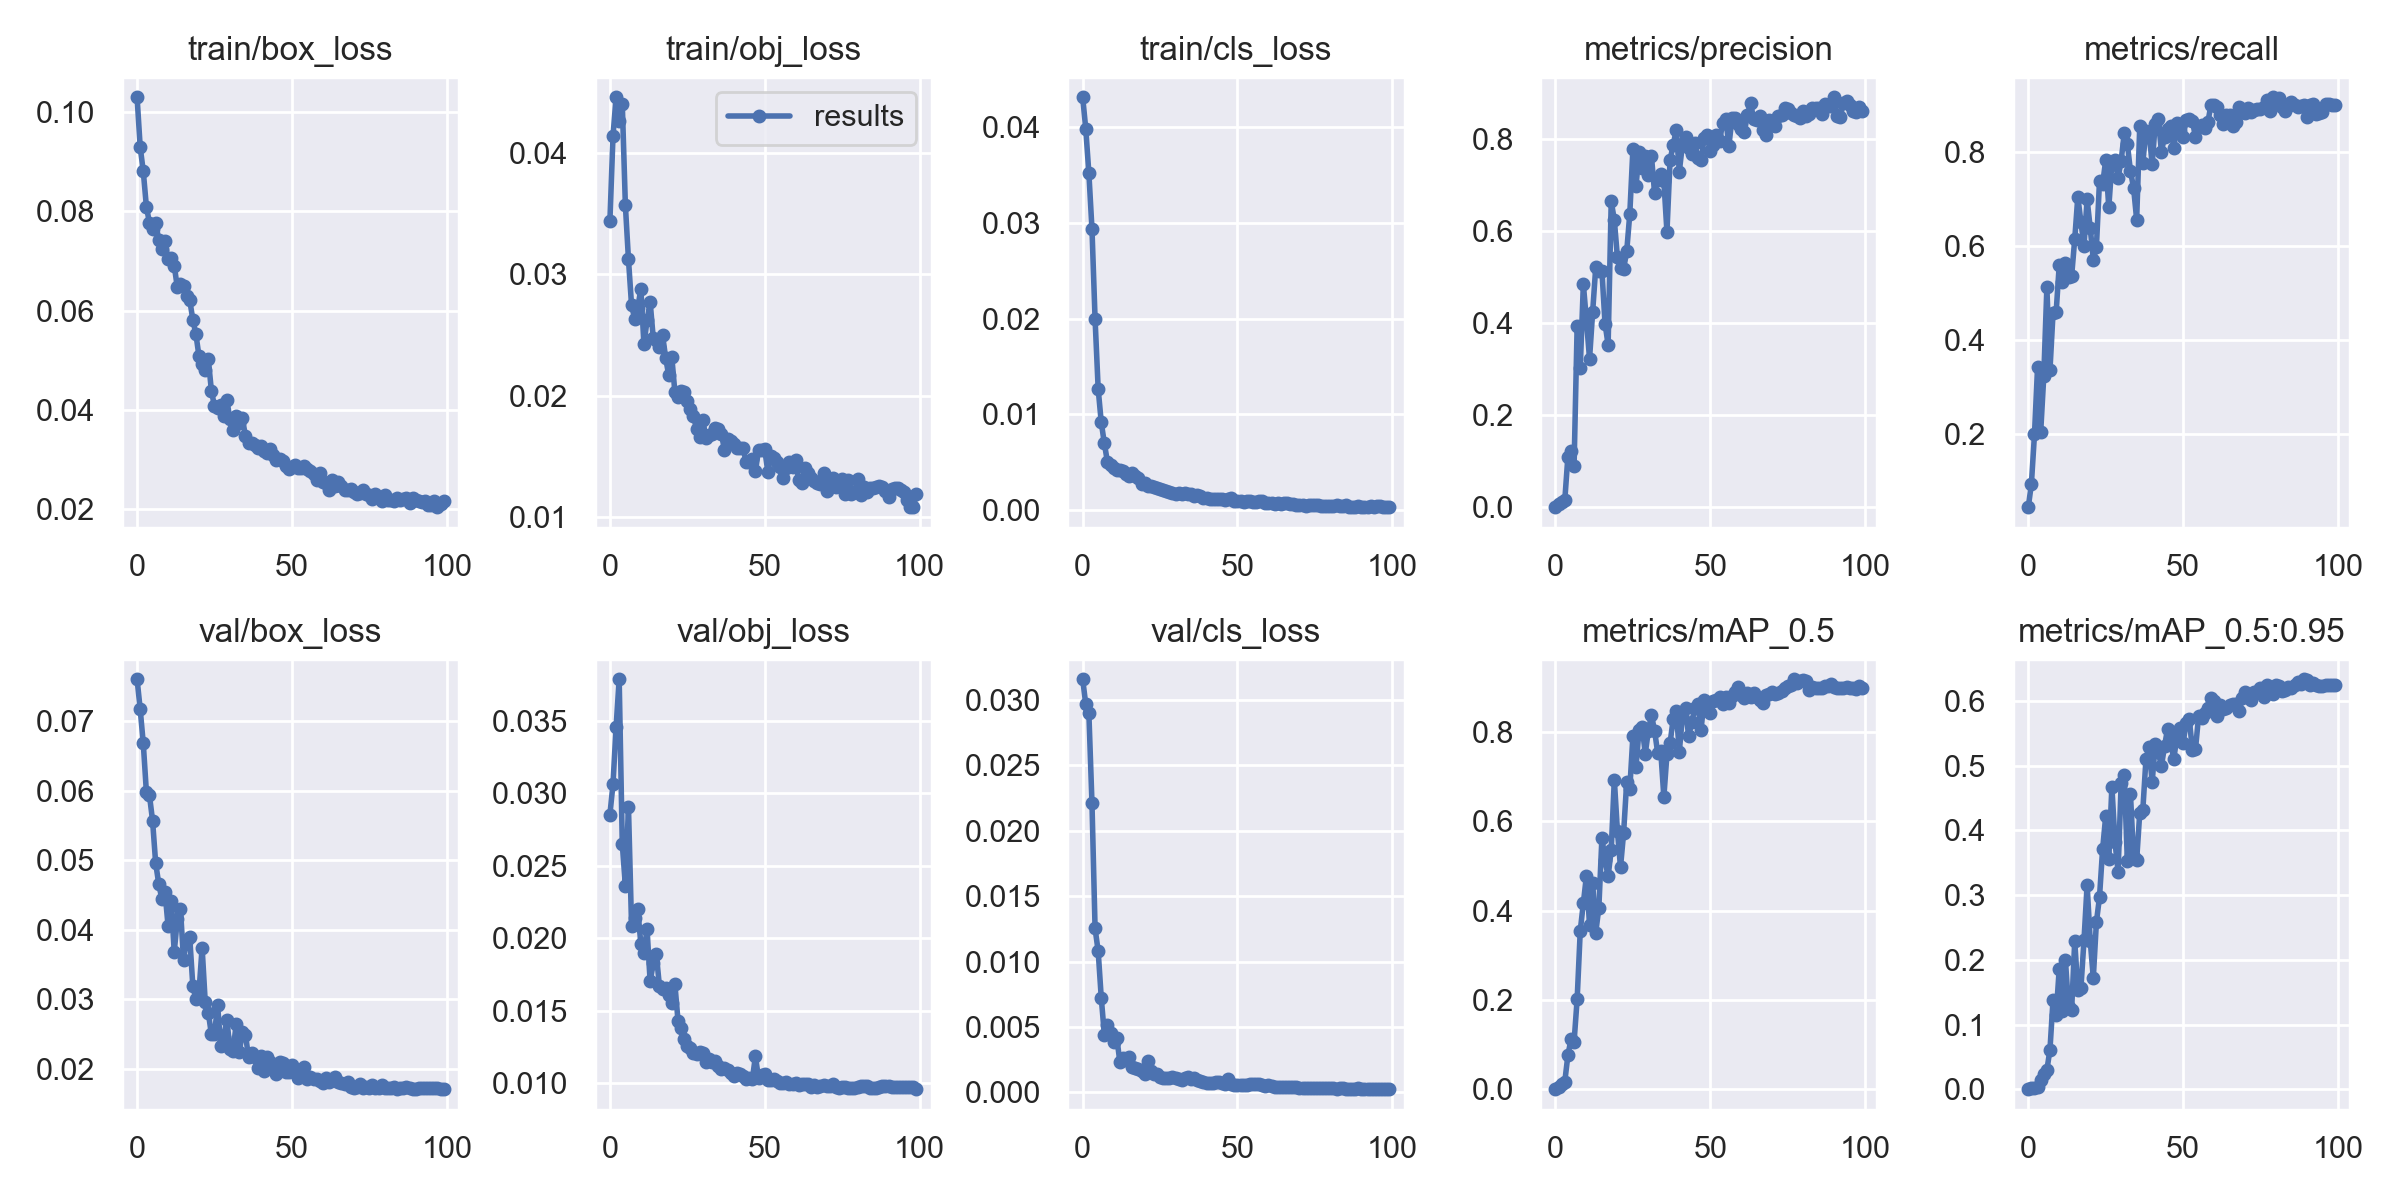

Values plotted in this chart, from the file beside it:
epoch, train/box_loss, train/obj_loss, train/cls_loss, metrics/precision, metrics/recall, metrics/mAP_0.5, metrics/mAP_0.5:0.95, val/box_loss, val/obj_loss, val/cls_loss, x/lr0, x/lr1, x/lr2
0, 0.103, 0.03433, 0.04314, 0.0007927, 0.04412, 0.000622, 0.0001575, 0.07602, 0.02854, 0.03159, 0.00058, 0.00058, 0.09478
1, 0.09298, 0.04134, 0.03982, 0.007504, 0.09334, 0.006274, 0.001372, 0.07174, 0.03064, 0.02967, 0.00117, 0.00117, 0.08947
2, 0.08806, 0.04455, 0.03519, 0.01124, 0.1991, 0.01182, 0.002451, 0.06679, 0.03456, 0.02898, 0.001758, 0.001758, 0.08416
3, 0.08098, 0.0426, 0.02937, 0.01556, 0.3429, 0.01701, 0.003731, 0.05985, 0.03788, 0.0221, 0.002345, 0.002345, 0.07884
4, 0.07766, 0.04402, 0.01997, 0.1098, 0.2034, 0.07596, 0.01356, 0.05933, 0.02652, 0.01253, 0.00293, 0.00293, 0.07353
5, 0.07652, 0.03568, 0.01267, 0.1233, 0.3226, 0.1119, 0.02342, 0.0557, 0.02364, 0.01079, 0.00351, 0.00351, 0.06821
6, 0.0777, 0.03121, 0.009161, 0.0904, 0.512, 0.1061, 0.02956, 0.04959, 0.02906, 0.007218, 0.004087, 0.004087, 0.06289
7, 0.07424, 0.02743, 0.006968, 0.3949, 0.3361, 0.2024, 0.0612, 0.04661, 0.02085, 0.004416, 0.004659, 0.004659, 0.05756
8, 0.07252, 0.02634, 0.005019, 0.3034, 0.4583, 0.3552, 0.1386, 0.04442, 0.02138, 0.00515, 0.005225, 0.005225, 0.05223
9, 0.07404, 0.02724, 0.004743, 0.4848, 0.4596, 0.4167, 0.1152, 0.0455, 0.02202, 0.004525, 0.005785, 0.005785, 0.04689
10, 0.07034, 0.02877, 0.00445, 0.4054, 0.5603, 0.4786, 0.1865, 0.04062, 0.01963, 0.003808, 0.006337, 0.006337, 0.04154
11, 0.07055, 0.02421, 0.00421, 0.3229, 0.5227, 0.3673, 0.1208, 0.04421, 0.01902, 0.004171, 0.006882, 0.006882, 0.03618
12, 0.06907, 0.02619, 0.004213, 0.4242, 0.5649, 0.4629, 0.1991, 0.03685, 0.02065, 0.002343, 0.007418, 0.007418, 0.03082
13, 0.06468, 0.02772, 0.004072, 0.5213, 0.5344, 0.3509, 0.1266, 0.04153, 0.01704, 0.002644, 0.007945, 0.007945, 0.02544
14, 0.06547, 0.02475, 0.003777, 0.5129, 0.5365, 0.4061, 0.1229, 0.04306, 0.01827, 0.002454, 0.008461, 0.008461, 0.02006
15, 0.06496, 0.02459, 0.00355, 0.5133, 0.6149, 0.5634, 0.2288, 0.0357, 0.0189, 0.00273, 0.008967, 0.008967, 0.01467
16, 0.06289, 0.02398, 0.003924, 0.3993, 0.7055, 0.5124, 0.1533, 0.03856, 0.01671, 0.001938, 0.009443, 0.009443, 0.009443
17, 0.06215, 0.025, 0.003591, 0.353, 0.6508, 0.4772, 0.1565, 0.03892, 0.01654, 0.001881, 0.009443, 0.009443, 0.009443
18, 0.05821, 0.02313, 0.003388, 0.6644, 0.6015, 0.5361, 0.2309, 0.03198, 0.01656, 0.001741, 0.009373, 0.009373, 0.009373
19, 0.05525, 0.02166, 0.002757, 0.6243, 0.6997, 0.6934, 0.3156, 0.03, 0.01607, 0.001597, 0.0093, 0.0093, 0.0093
20, 0.0508, 0.02317, 0.002845, 0.543, 0.6391, 0.5786, 0.2296, 0.03113, 0.01558, 0.00139, 0.009222, 0.009222, 0.009222
21, 0.04927, 0.02025, 0.002565, 0.5191, 0.571, 0.4973, 0.1723, 0.03746, 0.01683, 0.00239, 0.009141, 0.009141, 0.009141
22, 0.04809, 0.01988, 0.002532, 0.5181, 0.5987, 0.5736, 0.2583, 0.0297, 0.01433, 0.001625, 0.009056, 0.009056, 0.009056
23, 0.05023, 0.02035, 0.002373, 0.5557, 0.7386, 0.6883, 0.2968, 0.0281, 0.01383, 0.001426, 0.008967, 0.008967, 0.008967
24, 0.04389, 0.02026, 0.00231, 0.6374, 0.7318, 0.6728, 0.3707, 0.02499, 0.01309, 0.001358, 0.008875, 0.008875, 0.008875
25, 0.04075, 0.01959, 0.002239, 0.7772, 0.783, 0.7903, 0.4218, 0.02499, 0.01261, 0.001148, 0.00878, 0.00878, 0.00878
26, 0.04032, 0.01893, 0.002093, 0.6972, 0.6826, 0.7225, 0.3557, 0.0292, 0.01247, 0.001081, 0.008682, 0.008682, 0.008682
27, 0.04099, 0.01831, 0.00201, 0.7706, 0.7769, 0.8055, 0.4677, 0.02335, 0.01213, 0.001118, 0.00858, 0.00858, 0.00858
28, 0.03886, 0.01724, 0.001863, 0.7373, 0.7829, 0.8109, 0.3825, 0.02466, 0.012, 0.001061, 0.008476, 0.008476, 0.008476
29, 0.04193, 0.01661, 0.001814, 0.7627, 0.7453, 0.7516, 0.3362, 0.02706, 0.0122, 0.001154, 0.008368, 0.008368, 0.008368
30, 0.03814, 0.01801, 0.001723, 0.7207, 0.7825, 0.8031, 0.4736, 0.02285, 0.01213, 0.001087, 0.008258, 0.008258, 0.008258
31, 0.03592, 0.01653, 0.001831, 0.7623, 0.8408, 0.8375, 0.4851, 0.02256, 0.01147, 0.0009935, 0.008145, 0.008145, 0.008145
32, 0.03888, 0.01674, 0.001639, 0.6826, 0.8177, 0.8028, 0.3524, 0.02647, 0.0117, 0.0009564, 0.008029, 0.008029, 0.008029
33, 0.03731, 0.01685, 0.001747, 0.7101, 0.7597, 0.7538, 0.4562, 0.02238, 0.01147, 0.001075, 0.007911, 0.007911, 0.007911
34, 0.03836, 0.01733, 0.001704, 0.7228, 0.7249, 0.7569, 0.3589, 0.02526, 0.01154, 0.001159, 0.007791, 0.007791, 0.007791
35, 0.03473, 0.01724, 0.001714, 0.7091, 0.6568, 0.6547, 0.354, 0.02494, 0.0112, 0.001036, 0.007668, 0.007668, 0.007668
36, 0.03341, 0.01686, 0.001504, 0.5981, 0.8555, 0.7501, 0.4272, 0.0217, 0.01101, 0.001053, 0.007543, 0.007543, 0.007543
37, 0.03344, 0.01555, 0.00153, 0.7533, 0.7783, 0.7744, 0.4321, 0.0223, 0.01108, 0.0009311, 0.007416, 0.007416, 0.007416
38, 0.03288, 0.01643, 0.001441, 0.7868, 0.8464, 0.8282, 0.5097, 0.02173, 0.01095, 0.0008886, 0.007287, 0.007287, 0.007287
39, 0.03238, 0.01627, 0.001315, 0.8187, 0.8441, 0.8459, 0.5287, 0.02015, 0.01073, 0.0007934, 0.007157, 0.007157, 0.007157
40, 0.03274, 0.016, 0.001228, 0.7291, 0.7745, 0.7562, 0.4741, 0.02187, 0.01053, 0.000734, 0.007024, 0.007024, 0.007024
41, 0.0318, 0.01571, 0.001136, 0.7884, 0.8611, 0.8352, 0.5332, 0.01969, 0.01072, 0.0006857, 0.006891, 0.006891, 0.006891
42, 0.03142, 0.0157, 0.001169, 0.8046, 0.8713, 0.8541, 0.521, 0.02179, 0.01066, 0.0006993, 0.006756, 0.006756, 0.006756
43, 0.03215, 0.01572, 0.001142, 0.78, 0.8016, 0.7902, 0.4994, 0.02095, 0.01048, 0.0007703, 0.006619, 0.006619, 0.006619
44, 0.03101, 0.01452, 0.001146, 0.7678, 0.8329, 0.8217, 0.5301, 0.02038, 0.01029, 0.0007702, 0.006482, 0.006482, 0.006482
45, 0.02985, 0.01452, 0.001157, 0.7901, 0.8504, 0.8526, 0.5575, 0.01924, 0.01036, 0.0007112, 0.006343, 0.006343, 0.006343
46, 0.03022, 0.01477, 0.001065, 0.759, 0.856, 0.8619, 0.536, 0.02094, 0.01027, 0.0006586, 0.006204, 0.006204, 0.006204
47, 0.02972, 0.01376, 0.001186, 0.7542, 0.8084, 0.8041, 0.5105, 0.02083, 0.01187, 0.001001, 0.006064, 0.006064, 0.006064
48, 0.02868, 0.01551, 0.001254, 0.801, 0.8618, 0.8724, 0.545, 0.01964, 0.01038, 0.0006256, 0.005923, 0.005923, 0.005923
49, 0.02804, 0.01553, 0.0009806, 0.8076, 0.8461, 0.8564, 0.5577, 0.01953, 0.01056, 0.0005687, 0.005783, 0.005783, 0.005783
50, 0.02856, 0.01558, 0.0009826, 0.7735, 0.8326, 0.8424, 0.5349, 0.02065, 0.01062, 0.0005226, 0.005641, 0.005641, 0.005641
51, 0.02901, 0.01375, 0.0009384, 0.7865, 0.869, 0.8704, 0.5666, 0.01979, 0.0102, 0.0005409, 0.0055, 0.0055, 0.0055
52, 0.02836, 0.01502, 0.0008584, 0.8075, 0.8708, 0.8715, 0.5721, 0.0187, 0.01027, 0.0005655, 0.005359, 0.005359, 0.005359
53, 0.02832, 0.01482, 0.000909, 0.7958, 0.8672, 0.8787, 0.5246, 0.01959, 0.01031, 0.0005457, 0.005217, 0.005217, 0.005217
54, 0.02869, 0.01453, 0.0009022, 0.8344, 0.8324, 0.8625, 0.5255, 0.02031, 0.01014, 0.0006168, 0.005077, 0.005077, 0.005077
55, 0.02811, 0.01411, 0.0008925, 0.844, 0.8539, 0.8785, 0.5764, 0.01851, 0.01002, 0.0006023, 0.004936, 0.004936, 0.004936
56, 0.02762, 0.01325, 0.0008872, 0.7846, 0.8576, 0.8647, 0.5733, 0.01891, 0.01002, 0.0006055, 0.004796, 0.004796, 0.004796
57, 0.02708, 0.014, 0.0009468, 0.8446, 0.8518, 0.8804, 0.5812, 0.01862, 0.01008, 0.0006164, 0.004657, 0.004657, 0.004657
58, 0.02596, 0.01455, 0.0009598, 0.8457, 0.8642, 0.8885, 0.5898, 0.01853, 0.009988, 0.0005616, 0.004518, 0.004518, 0.004518
59, 0.02728, 0.01412, 0.0007566, 0.8318, 0.9007, 0.9016, 0.6045, 0.01826, 0.009938, 0.0004962, 0.004381, 0.004381, 0.004381
... 40 more rows
